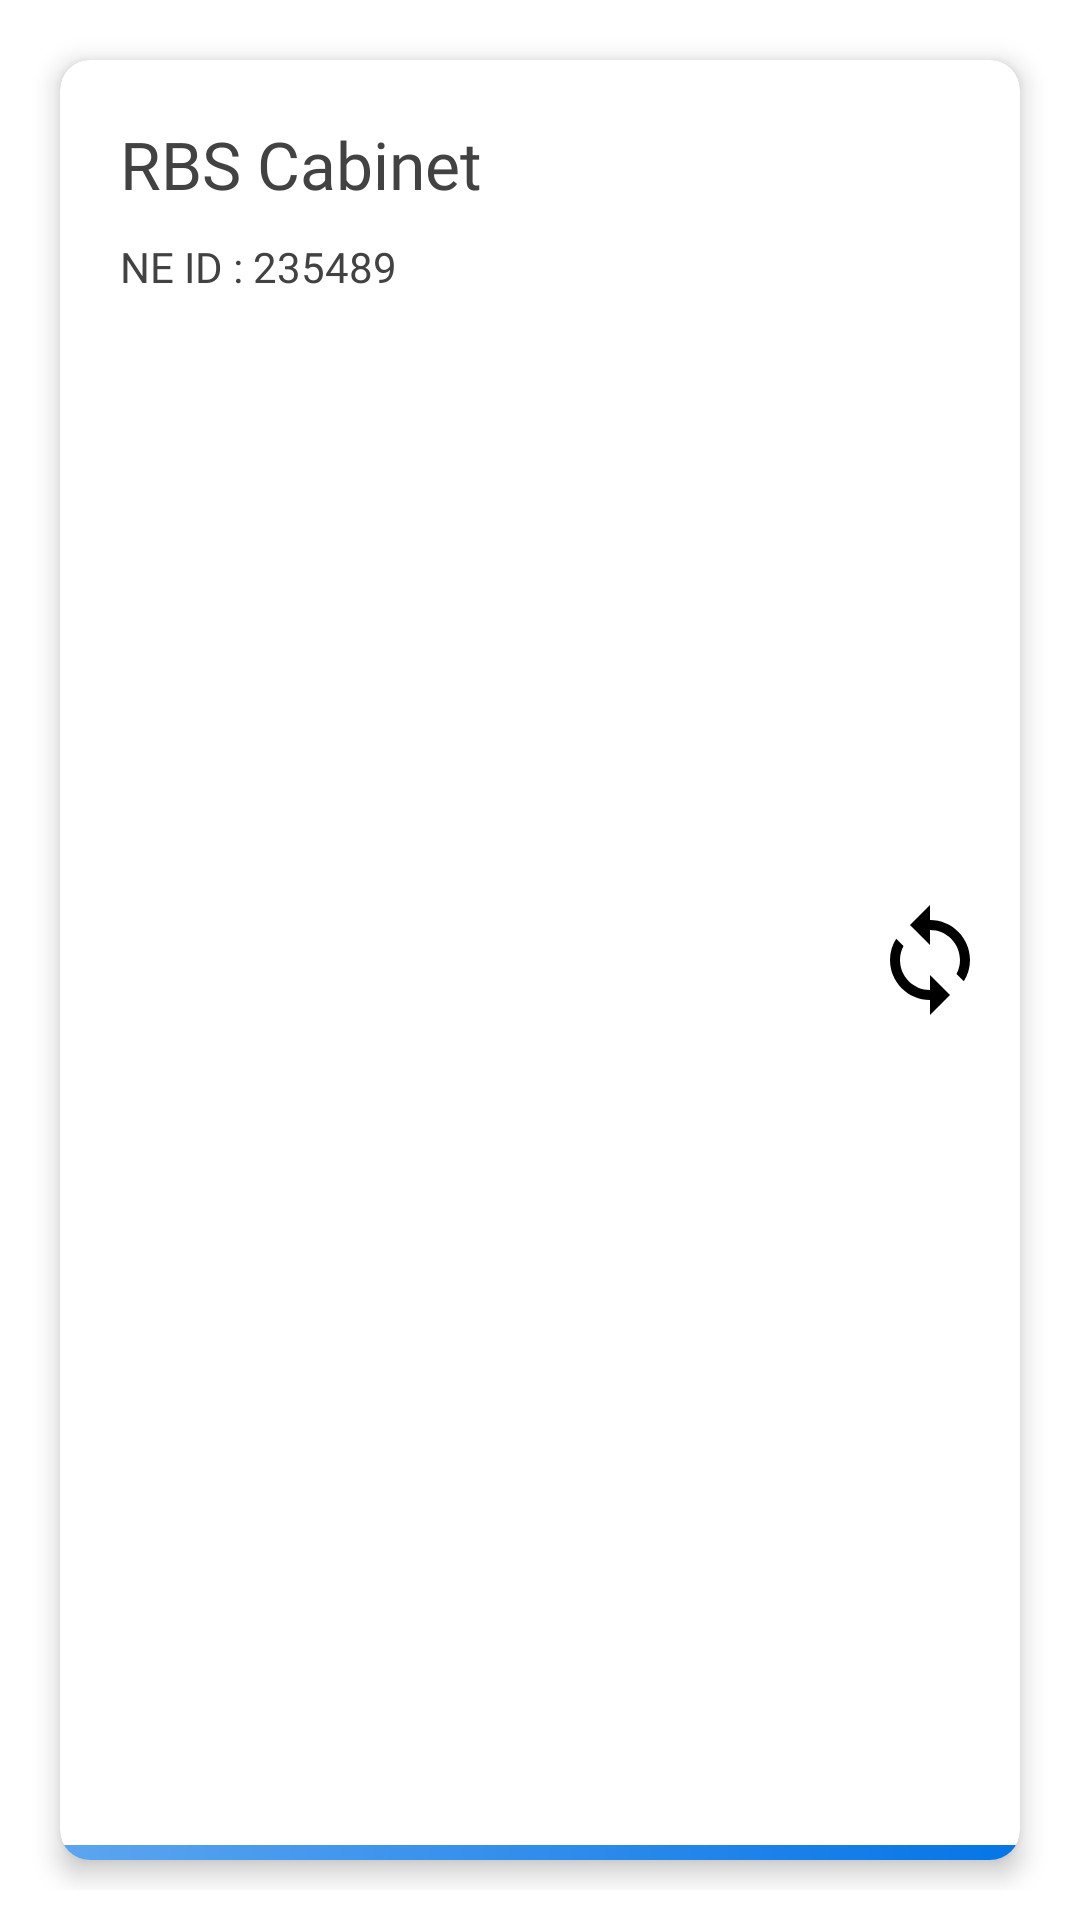

This screen was rendered from an Android layout file. Write that file and the resources it references.
<!-- AndroidManifest.xml: application theme AppTheme -->
<!-- res/layout/sync_list_card.xml -->
<?xml version="1.0" encoding="utf-8"?>
<LinearLayout xmlns:android="http://schemas.android.com/apk/res/android"
    xmlns:app="http://schemas.android.com/apk/res-auto"
    android:orientation="vertical"
    android:padding="10dp"
    android:background="#FFF"
    android:layout_width="match_parent"
    android:layout_height="wrap_content">

    <androidx.cardview.widget.CardView
        android:layout_width="match_parent"
        android:layout_height="100dp"
        android:layout_margin="10dp"
        android:layout_weight="1"
        android:clickable="true"
        android:id="@+id/card_side"
        android:padding="10dp"
        app:cardBackgroundColor="#FFFFFF"
        app:cardCornerRadius="10dp"
        app:cardElevation="5dp">

        <RelativeLayout

            android:layout_width="match_parent"
            android:layout_height="match_parent">
            <TextView
                android:id="@+id/txtSyncName"
                android:layout_width="wrap_content"
                android:layout_height="wrap_content"
                android:layout_marginLeft="20dp"
                android:layout_marginTop="20dp"
                android:fontFamily="@font/roboto"
                android:text="RBS Cabinet"
                android:textColor="@color/cardview_dark_background"
                android:textSize="22sp" />

            <TextView
                android:id="@+id/txtSyncId"
                android:layout_width="230dp"
                android:layout_height="wrap_content"
                android:layout_below="@id/txtSyncName"
                android:layout_centerVertical="true"
                android:layout_marginLeft="20dp"
                android:layout_marginTop="10dp"
                android:layout_toRightOf="@+id/image1"
                android:fontFamily="@font/roboto"
                android:text="NE ID : 235489"
                android:textColor="@color/cardview_dark_background"
                android:textSize="14sp" />

            <ImageView
                android:layout_width="40dp"
                android:layout_height="40dp"
                android:layout_marginRight="10dp"
                android:layout_centerInParent="true"
                android:layout_alignParentRight="true"
                android:layout_toRightOf="@+id/name"
                android:id="@+id/item"
                android:src="@drawable/ic_sync_black_24dp"
                />
            <LinearLayout
                android:id="@+id/linearLayout"
                android:layout_width="match_parent"
                android:layout_height="5dp"
                android:layout_alignParentBottom="true"
                android:background="@drawable/cardviewbg3"
                android:orientation="horizontal"
                />
        </RelativeLayout>
    </androidx.cardview.widget.CardView>
</LinearLayout>
<!-- resources referenced by this layout -->
<resources>
  <!-- drawable cardviewbg3 (drawable) -->
  <?xml version="1.0" encoding="utf-8"?>
  <shape xmlns:android="http://schemas.android.com/apk/res/android">
  
      <gradient android:startColor="#5ca5f0"
          android:endColor="#0575e6"/>
  </shape>
  <!-- drawable ic_sync_black_24dp (drawable) -->
  <vector android:height="30dp" android:viewportHeight="24.0"
      android:viewportWidth="24.0" android:width="30dp" xmlns:android="http://schemas.android.com/apk/res/android">
      <path android:fillColor="#FF000000" android:pathData="M12,4L12,1L8,5l4,4L12,6c3.31,0 6,2.69 6,6 0,1.01 -0.25,1.97 -0.7,2.8l1.46,1.46C19.54,15.03 20,13.57 20,12c0,-4.42 -3.58,-8 -8,-8zM12,18c-3.31,0 -6,-2.69 -6,-6 0,-1.01 0.25,-1.97 0.7,-2.8L5.24,7.74C4.46,8.97 4,10.43 4,12c0,4.42 3.58,8 8,8v3l4,-4 -4,-4v3z"/>
  </vector>
  <style name="AppTheme" parent="Theme.AppCompat.Light.DarkActionBar">
          
          <item name="colorPrimary">@color/colorPrimary</item>
          <item name="colorPrimaryDark">@color/colorPrimaryDark</item>
          <item name="colorAccent">@color/colorAccent</item>
      </style>
  <color name="colorPrimary">#2874f0</color>
  <color name="colorPrimaryDark">#2874f0</color>
  <color name="colorAccent">#2874f0</color>
</resources>
